Photos from the image-classification dataset "images" in the GitHub repository kabineshk08-creator/fetal-health-project. Its 3 classes are: normal, pathological, suspect.

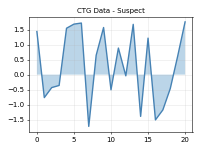
Label: suspect

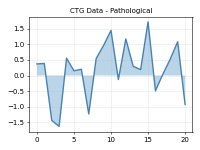
Label: pathological

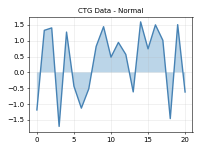
Label: normal

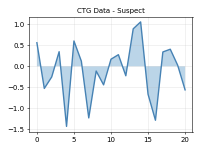
Label: suspect

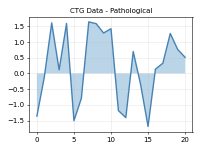
Label: pathological

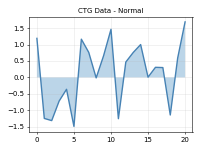
Label: normal
